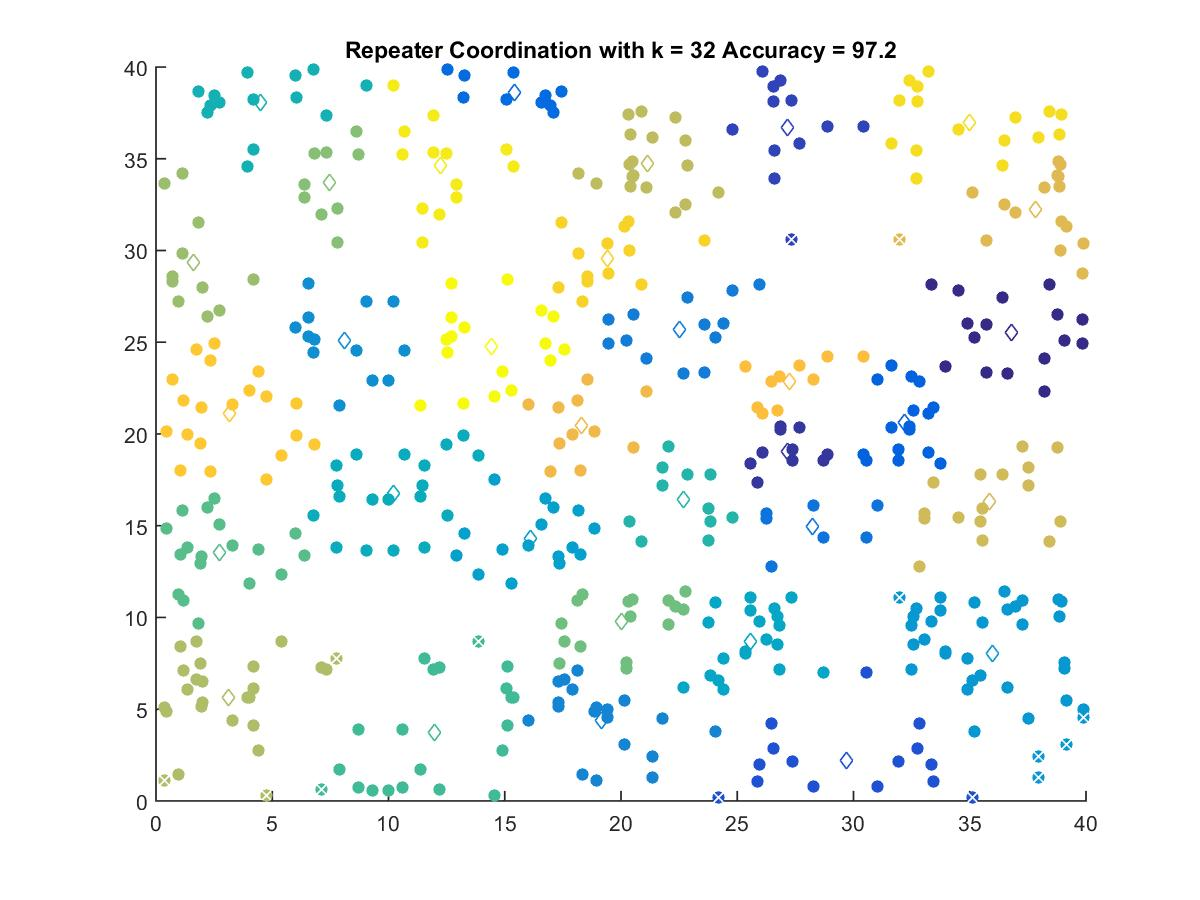

Source data for this figure (header and first rows):
36.795, 25.519
27.14, 19.07
27.14, 36.68
29.71, 2.231
32.21, 20.64
15.43, 38.62
28.22, 14.96
22.52, 25.7
19.17, 4.413
8.089, 25.09
35.96, 8.026
16.1, 14.29
25.55, 8.708
10.21, 16.78
4.513, 38.05
22.7, 16.41
11.98, 3.718
2.713, 13.52
20.04, 9.757
7.445, 33.72
1.634, 29.35
3.104, 5.649
21.16, 34.75
35.86, 16.31
37.83, 32.22
18.28, 20.44
27.26, 22.88
3.154, 21.1
19.43, 29.55
34.98, 36.96
12.26, 34.61
14.41, 24.78
